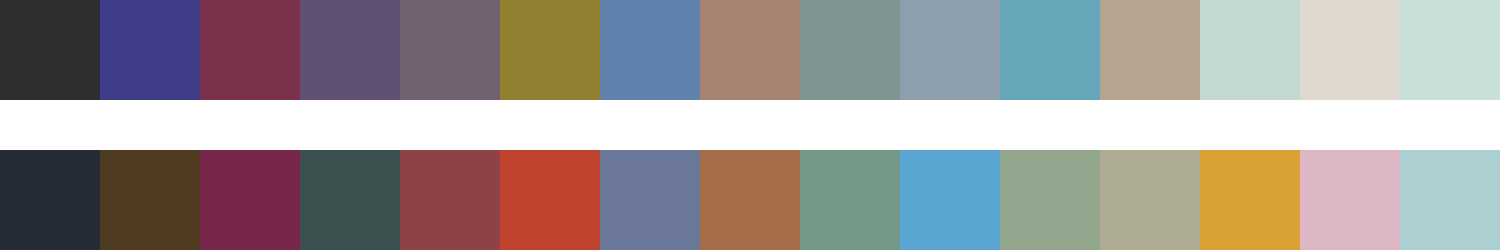

Values plotted in this chart, from the file beside it:
#2d2e2f	#3f3d89	#7b314b	#5f5074	#716271	#908030	#5f83ad	#a58271	#7f9592	#8d9ead	#66a8ba	#b6a490	#c2d8d1	#ded8ce	#c9dfd9
#262c36	#4f3b21	#78264c	#3d5050	#8e4248	#bf432d	#6b7899	#a66e48	#749787	#5aa6d3	#92a68e	#adab93	#d9a136	#deb7c4	#acd0d2
